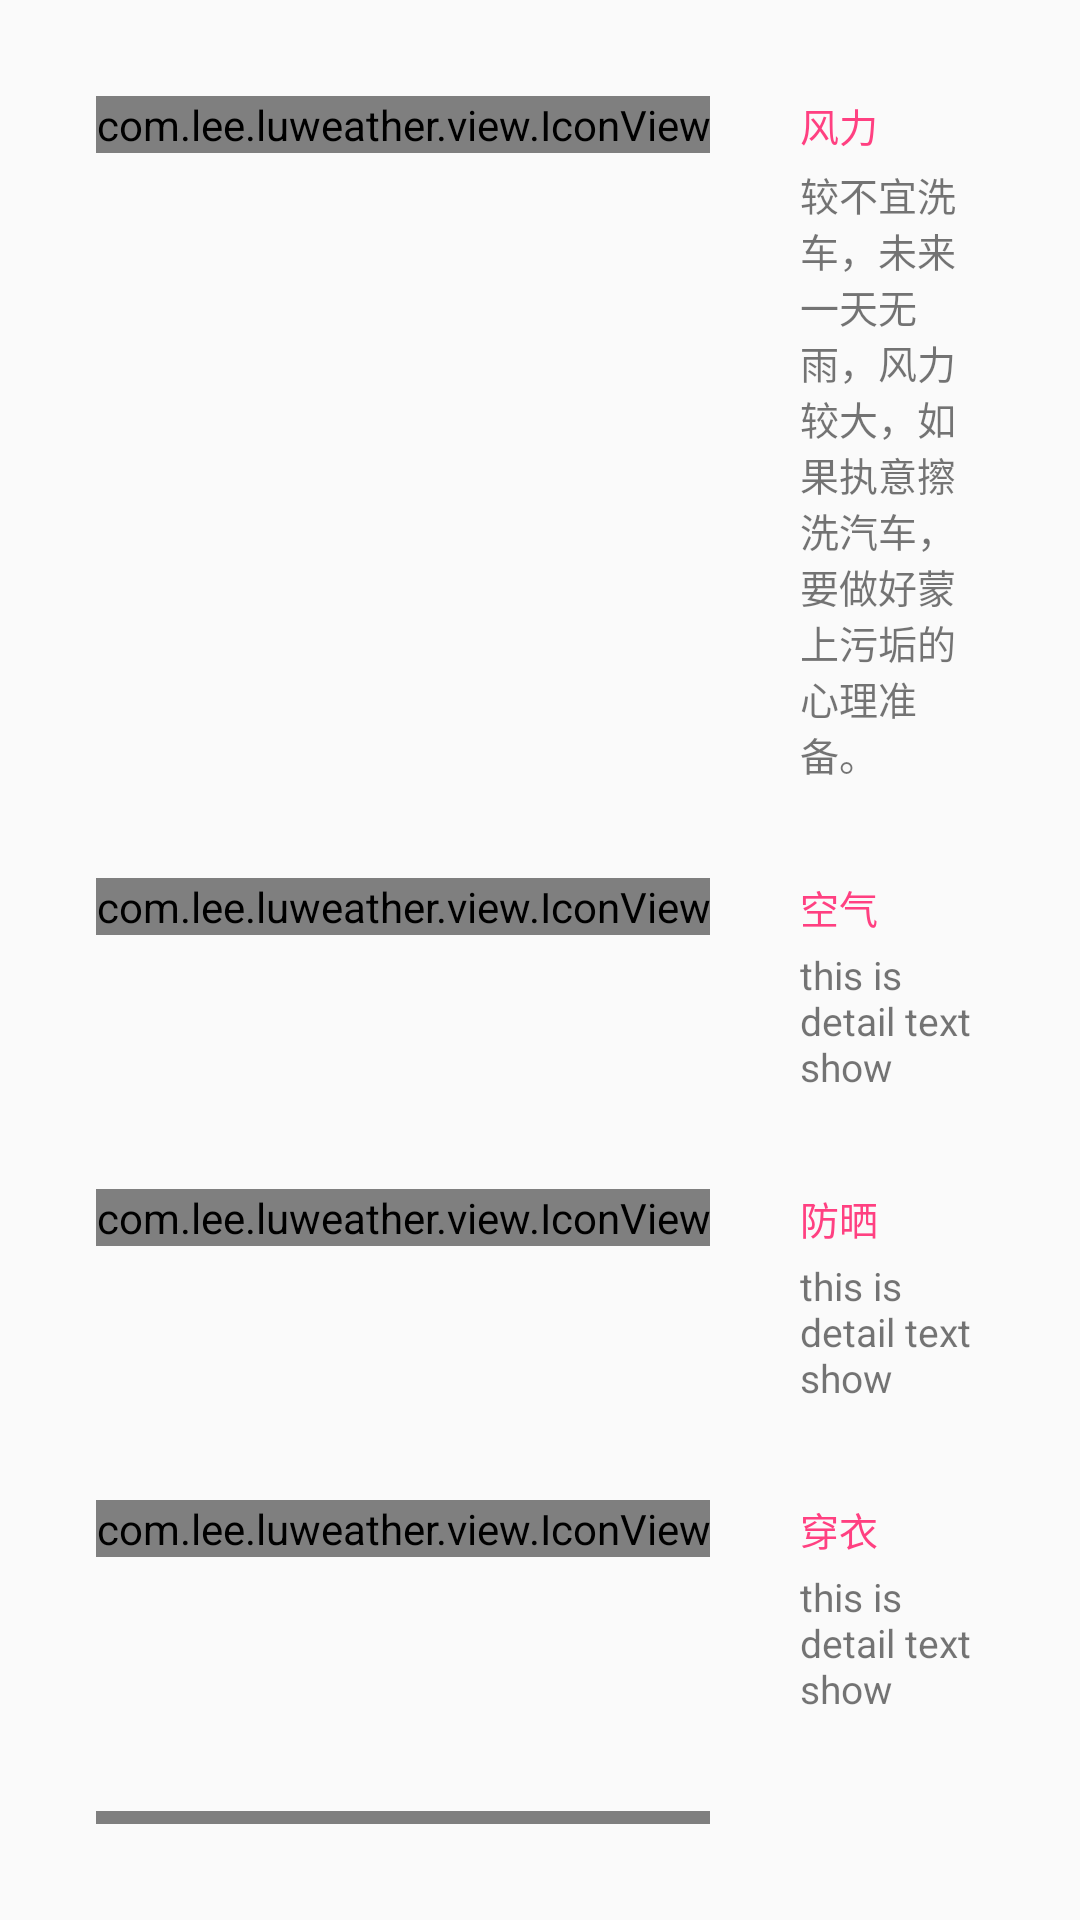

Layout XML and referenced resources for this Android screen:
<!-- AndroidManifest.xml: application theme AppTheme -->
<!-- res/layout/weather_detail.xml -->
<?xml version="1.0" encoding="utf-8"?>
<LinearLayout xmlns:android="http://schemas.android.com/apk/res/android"
    android:layout_width="match_parent"
    android:layout_height="match_parent"
    android:orientation="vertical"
    android:padding="@dimen/text_margin">

    <RelativeLayout
        style="@style/WeatherDetail">

        <com.lee.luweather.view.IconView
            android:id="@+id/icon_weather_fl"
            android:layout_width="wrap_content"
            android:layout_height="wrap_content"
            android:text="@string/微风"
            android:textSize="@dimen/text_size_weather_detail_icon" />

        <TextView
            android:id="@+id/text_weather_fl"
            android:layout_width="wrap_content"
            android:layout_height="wrap_content"
            android:layout_marginLeft="30dp"
            android:layout_toEndOf="@+id/icon_weather_fl"
            android:layout_toRightOf="@+id/icon_weather_fl"
            android:paddingRight="@dimen/text_margin"
            android:paddingBottom="@dimen/headerbar_elevation"
            android:text="风力"
            android:textColor="@color/colorAccent"
            android:textSize="@dimen/text_size_small" />

        <TextView
            android:id="@+id/text_weather_detail_fl"
            android:layout_width="match_parent"
            android:layout_height="wrap_content"
            android:layout_alignLeft="@+id/text_weather_fl"
            android:layout_alignParentEnd="true"
            android:layout_alignParentRight="true"
            android:layout_alignStart="@+id/text_weather_fl"
            android:layout_below="@+id/text_weather_fl"
            android:text="@string/big_text"
            android:textSize="@dimen/text_size_small" />

    </RelativeLayout>

    <RelativeLayout
        style="@style/WeatherDetail">

        <com.lee.luweather.view.IconView
            android:id="@+id/icon_weather_kq"
            android:layout_width="wrap_content"
            android:layout_height="wrap_content"
            android:text="@string/浮尘"
            android:textSize="@dimen/text_size_weather_detail_icon" />

        <TextView
            android:id="@+id/text_weather_kq"
            android:layout_width="wrap_content"
            android:layout_height="wrap_content"

            android:layout_marginLeft="30dp"
            android:layout_toEndOf="@+id/icon_weather_kq"
            android:layout_toRightOf="@+id/icon_weather_kq"
            android:paddingRight="@dimen/text_margin"
            android:paddingBottom="@dimen/headerbar_elevation"
            android:text="空气"
            android:textColor="@color/colorAccent"
            android:textSize="@dimen/text_size_small" />

        <TextView
            android:id="@+id/text_weather_detail_kq"
            android:layout_width="match_parent"
            android:layout_height="wrap_content"
            android:layout_below="@+id/text_weather_kq"
            android:layout_alignLeft="@+id/text_weather_kq"
            android:layout_alignParentEnd="true"
            android:layout_alignParentRight="true"
            android:layout_alignStart="@+id/text_weather_kq"
            android:text="this is detail text show"
            android:textSize="@dimen/text_size_small" />

    </RelativeLayout>

    <RelativeLayout
        style="@style/WeatherDetail">

        <com.lee.luweather.view.IconView
            android:id="@+id/icon_weather_fs"
            android:layout_width="wrap_content"
            android:layout_height="wrap_content"
            android:text="@string/晴"
            android:textSize="@dimen/text_size_weather_detail_icon" />

        <TextView
            android:id="@+id/text_weather_fs"
            android:layout_width="wrap_content"
            android:layout_height="wrap_content"

            android:layout_marginLeft="30dp"
            android:layout_toEndOf="@+id/icon_weather_fs"
            android:layout_toRightOf="@+id/icon_weather_fs"
            android:paddingRight="@dimen/text_margin"
            android:paddingBottom="@dimen/headerbar_elevation"
            android:text="防晒"
            android:textColor="@color/colorAccent"
            android:textSize="@dimen/text_size_small" />

        <TextView
            android:id="@+id/text_weather_detail_fs"
            android:layout_width="match_parent"
            android:layout_height="wrap_content"
            android:layout_below="@+id/text_weather_fs"
            android:layout_alignLeft="@+id/text_weather_fs"
            android:layout_alignParentEnd="true"
            android:layout_alignParentRight="true"
            android:layout_alignStart="@+id/text_weather_fs"
            android:text="this is detail text show"
            android:textSize="@dimen/text_size_small" />

    </RelativeLayout>

    <RelativeLayout
        style="@style/WeatherDetail">

        <com.lee.luweather.view.IconView
            android:id="@+id/icon_weather_cy"
            android:layout_width="wrap_content"
            android:layout_height="wrap_content"
            android:text="@string/热"
            android:textSize="@dimen/text_size_weather_detail_icon" />

        <TextView
            android:id="@+id/text_weather_cy"
            android:layout_width="wrap_content"
            android:layout_height="wrap_content"

            android:layout_marginLeft="30dp"
            android:layout_toEndOf="@+id/icon_weather_cy"
            android:layout_toRightOf="@+id/icon_weather_cy"
            android:paddingRight="@dimen/text_margin"
            android:paddingBottom="@dimen/headerbar_elevation"
            android:text="穿衣"
            android:textColor="@color/colorAccent"
            android:textSize="@dimen/text_size_small" />

        <TextView
            android:id="@+id/text_weather_detail_cy"
            android:layout_width="match_parent"
            android:layout_height="wrap_content"
            android:layout_below="@+id/text_weather_cy"
            android:layout_alignLeft="@+id/text_weather_cy"
            android:layout_alignParentEnd="true"
            android:layout_alignParentRight="true"
            android:layout_alignStart="@+id/text_weather_cy"
            android:text="this is detail text show"
            android:textSize="@dimen/text_size_small" />

    </RelativeLayout>

    <RelativeLayout
        style="@style/WeatherDetail">

        <com.lee.luweather.view.IconView
            android:id="@+id/icon_weather_yd"
            android:layout_width="wrap_content"
            android:layout_height="wrap_content"
            android:text="@string/sync"
            android:textSize="@dimen/text_size_weather_detail_icon" />

        <TextView
            android:id="@+id/text_weather_yd"
            android:layout_width="wrap_content"
            android:layout_height="wrap_content"

            android:layout_marginLeft="30dp"
            android:layout_toEndOf="@+id/icon_weather_yd"
            android:layout_toRightOf="@+id/icon_weather_yd"
            android:paddingRight="@dimen/text_margin"
            android:paddingBottom="@dimen/headerbar_elevation"
            android:text="运动"
            android:textColor="@color/colorAccent"
            android:textSize="@dimen/text_size_small" />

        <TextView
            android:id="@+id/text_weather_detail_yd"
            android:layout_width="match_parent"
            android:layout_height="wrap_content"
            android:layout_below="@+id/text_weather_yd"
            android:layout_alignLeft="@+id/text_weather_yd"
            android:layout_alignParentEnd="true"
            android:layout_alignParentRight="true"
            android:layout_alignStart="@+id/text_weather_yd"
            android:text="this is detail text show"
            android:textSize="@dimen/text_size_small" />

    </RelativeLayout>

    <RelativeLayout
        style="@style/WeatherDetail">

        <com.lee.luweather.view.IconView
            android:id="@+id/icon_weather_xc"
            android:layout_width="wrap_content"
            android:layout_height="wrap_content"
            android:text="@string/雨雪天气"
            android:textSize="@dimen/text_size_weather_detail_icon" />

        <TextView
            android:id="@+id/text_weather_xc"
            android:layout_width="wrap_content"
            android:layout_height="wrap_content"

            android:layout_marginLeft="30dp"
            android:layout_toEndOf="@+id/icon_weather_xc"
            android:layout_toRightOf="@+id/icon_weather_xc"
            android:paddingRight="@dimen/text_margin"
            android:paddingBottom="@dimen/headerbar_elevation"
            android:text="洗车"
            android:textColor="@color/colorAccent"
            android:textSize="@dimen/text_size_small" />

        <TextView
            android:id="@+id/text_weather_detail_xc"
            android:layout_width="match_parent"
            android:layout_height="wrap_content"
            android:layout_below="@+id/text_weather_xc"
            android:layout_alignLeft="@+id/text_weather_xc"
            android:layout_alignParentEnd="true"
            android:layout_alignParentRight="true"
            android:layout_alignStart="@+id/text_weather_xc"
            android:text="this is detail text show"
            android:textSize="@dimen/text_size_small" />

    </RelativeLayout>

    <RelativeLayout
        style="@style/WeatherDetail">

        <com.lee.luweather.view.IconView
            android:id="@+id/icon_weather_ls"
            android:layout_width="wrap_content"
            android:layout_height="wrap_content"
            android:text="@string/晴间多云"
            android:textSize="@dimen/text_size_weather_detail_icon" />

        <TextView
            android:id="@+id/text_weather_ls"
            android:layout_width="wrap_content"
            android:layout_height="wrap_content"

            android:layout_marginLeft="30dp"
            android:layout_marginBottom="@dimen/headerbar_elevation"
            android:textColor="@color/colorAccent"
            android:textSize="@dimen/text_size_small"
            android:paddingRight="@dimen/text_margin"
            android:layout_toEndOf="@+id/icon_weather_ls"
            android:layout_toRightOf="@+id/icon_weather_ls"
            android:paddingBottom="@dimen/headerbar_elevation"
            android:text="晾晒" />

        <TextView
            android:id="@+id/text_weather_detail_ls"
            android:layout_width="match_parent"
            android:layout_height="wrap_content"
            android:layout_alignParentEnd="true"
            android:layout_alignParentRight="true"
            android:layout_below="@+id/text_weather_ls"
            android:layout_alignLeft="@+id/text_weather_ls"
            android:layout_alignStart="@+id/text_weather_ls"
            android:text="this is detail text show"
            android:textSize="@dimen/text_size_small" />

    </RelativeLayout>
</LinearLayout>
<!-- resources referenced by this layout -->
<resources>
  <color name="colorAccent">#FF4081</color>
  <dimen name="headerbar_elevation">4dp</dimen>
  <dimen name="text_margin">16dp</dimen>
  <dimen name="text_size_small">13sp</dimen>
  <dimen name="text_size_weather_detail_icon">40sp</dimen>
  <string name="big_text">较不宜洗车，未来一天无雨，风力较大，如果执意擦洗汽车，要做好蒙上污垢的心理准备。</string>
  <string name="sync"></string>
  <style name="WeatherDetail">
          <item name="android:layout_width">match_parent</item>
          <item name="android:layout_height">wrap_content</item>
          <item name="android:padding">@dimen/text_margin</item>
      </style>
  <style name="AppTheme" parent="Theme.AppCompat.Light.DarkActionBar">
          
          <item name="colorPrimary">@color/colorPrimary</item>
          <item name="colorPrimaryDark">@color/colorPrimaryDark</item>
          <item name="colorAccent">@color/colorAccent</item>
      </style>
  <color name="colorPrimary">#3F51B5</color>
  <color name="colorPrimaryDark">#303F9F</color>
</resources>
